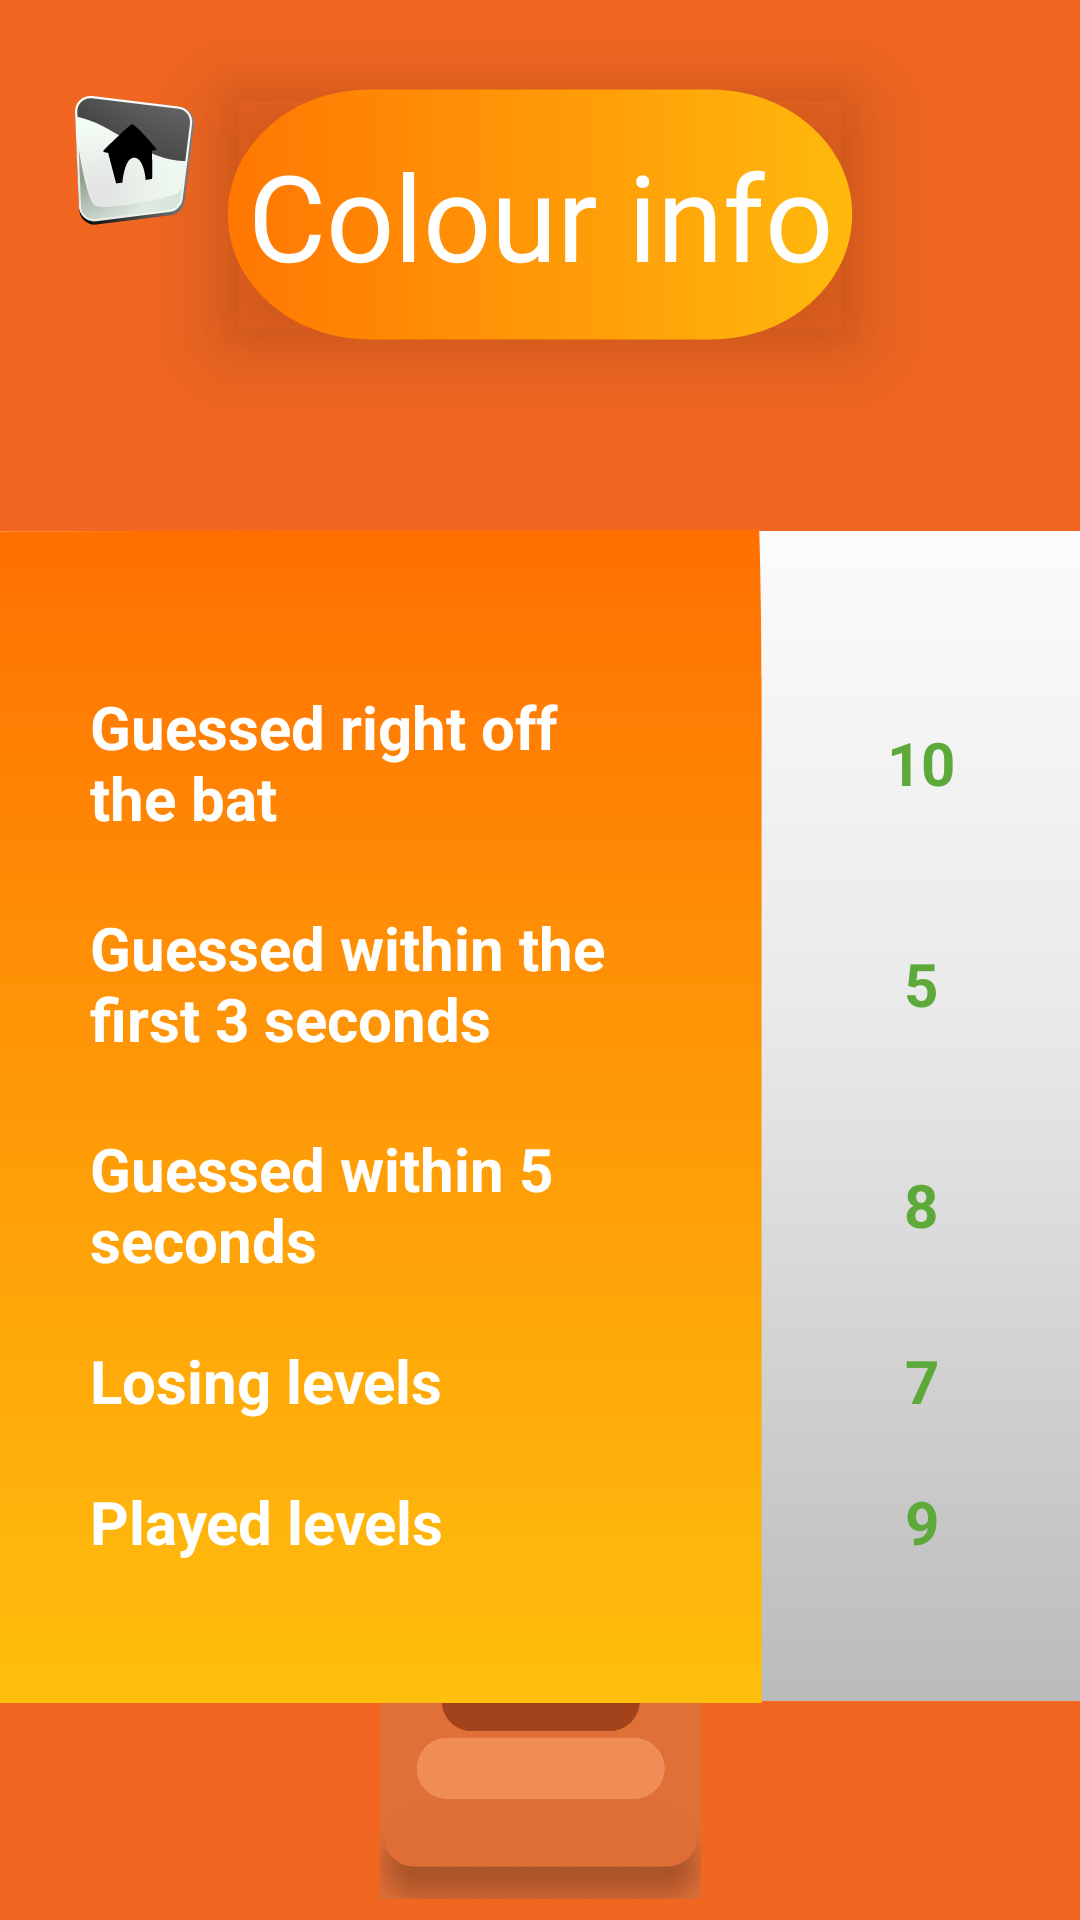

Android layout source for this screen:
<!-- AndroidManifest.xml: application theme Theme.Pyramid_game -->
<!-- res/layout/fragment_colour_info.xml -->
<?xml version="1.0" encoding="utf-8"?>
<androidx.constraintlayout.widget.ConstraintLayout xmlns:android="http://schemas.android.com/apk/res/android"
    xmlns:app="http://schemas.android.com/apk/res-auto"
    xmlns:tools="http://schemas.android.com/tools"
    android:layout_width="match_parent"
    android:layout_height="match_parent"
    android:background="@color/orange"
    tools:context=".ui.colour_info.ColourInfoFragment">


    <ImageView
        android:id="@+id/imageView"
        android:layout_width="129dp"
        android:layout_height="122dp"
        android:layout_marginBottom="7dp"
        android:src="@drawable/pyramid_xxxdpi"
        app:layout_constraintBottom_toBottomOf="parent"
        app:layout_constraintEnd_toEndOf="parent"
        app:layout_constraintStart_toStartOf="parent" />

    <ImageView
        android:id="@+id/btnHome"
        android:layout_width="wrap_content"
        android:layout_height="wrap_content"
        android:layout_marginStart="25dp"
        android:layout_marginTop="32dp"
        android:src="@drawable/icon_home"
        app:layout_constraintStart_toStartOf="parent"
        app:layout_constraintTop_toTopOf="parent" />

    <ImageView
        android:id="@+id/imageView19"
        android:layout_width="wrap_content"
        android:layout_height="wrap_content"
        android:layout_marginTop="29dp"
        android:outlineProvider="bounds"
        android:src="@drawable/icon_front_button"
        android:translationZ="20dp"
        app:layout_constraintEnd_toEndOf="parent"
        app:layout_constraintStart_toStartOf="parent"
        app:layout_constraintTop_toTopOf="parent" />

    <TextView
        android:id="@+id/textView24"
        android:layout_width="wrap_content"
        android:layout_height="wrap_content"
        android:fontFamily="@font/norican"
        android:text="Colour info"
        android:textColor="@color/white"
        android:textSize="40sp"
        android:translationZ="20dp"
        app:layout_constraintBottom_toBottomOf="@+id/imageView19"
        app:layout_constraintEnd_toEndOf="@+id/imageView19"
        app:layout_constraintStart_toStartOf="@+id/imageView19"
        app:layout_constraintTop_toTopOf="@+id/imageView19" />

    <ImageView
        android:id="@+id/imageView20"
        android:layout_width="0dp"
        android:layout_height="390dp"
        android:layout_marginTop="63dp"
        android:scaleType="centerCrop"
        android:src="@drawable/icon_background_members"
        app:layout_constraintEnd_toEndOf="parent"
        app:layout_constraintStart_toStartOf="parent"
        app:layout_constraintTop_toBottomOf="@+id/imageView19" />

    <ImageView
        android:id="@+id/imageView21"
        android:layout_width="wrap_content"
        android:layout_height="wrap_content"
        android:src="@drawable/icon_colour_info_background"
        app:layout_constraintBottom_toBottomOf="@+id/imageView20"
        app:layout_constraintStart_toStartOf="@+id/imageView20"
        app:layout_constraintTop_toTopOf="@+id/imageView20" />

    <TextView
        android:id="@+id/textView25"
        android:layout_width="0dp"
        android:layout_height="wrap_content"
        android:layout_marginStart="30dp"
        android:layout_marginTop="52dp"
        android:layout_marginEnd="53dp"
        android:text="@string/guessed_right_off_the_bat"
        android:textColor="@color/white"
        android:textSize="20sp"
        android:textStyle="bold"
        app:layout_constraintEnd_toEndOf="@+id/imageView21"
        app:layout_constraintStart_toStartOf="parent"
        app:layout_constraintTop_toTopOf="@+id/imageView21" />

    <TextView
        android:id="@+id/textView26"
        android:layout_width="0dp"
        android:layout_height="wrap_content"
        android:layout_marginStart="30dp"
        android:layout_marginTop="23dp"
        android:layout_marginEnd="24dp"
        android:text="@string/guessed_within_the_first_3_seconds"
        android:textColor="@color/white"
        android:textSize="20sp"
        android:textStyle="bold"
        app:layout_constraintEnd_toEndOf="@+id/imageView21"
        app:layout_constraintHorizontal_bias="0.0"
        app:layout_constraintStart_toStartOf="parent"
        app:layout_constraintTop_toBottomOf="@+id/textView25" />

    <TextView
        android:id="@+id/textView27"
        android:layout_width="0dp"
        android:layout_height="wrap_content"
        android:layout_marginStart="30dp"
        android:layout_marginTop="23dp"
        android:layout_marginEnd="24dp"
        android:text="@string/guessed_within_5_seconds"
        android:textColor="@color/white"
        android:textSize="20sp"
        android:textStyle="bold"
        app:layout_constraintEnd_toEndOf="@+id/imageView21"
        app:layout_constraintHorizontal_bias="0.0"
        app:layout_constraintStart_toStartOf="parent"
        app:layout_constraintTop_toBottomOf="@+id/textView26" />

    <TextView
        android:id="@+id/textView28"
        android:layout_width="0dp"
        android:layout_height="wrap_content"
        android:layout_marginStart="30dp"
        android:layout_marginTop="20dp"
        android:layout_marginEnd="24dp"
        android:text="@string/losing_levels"
        android:textColor="@color/white"
        android:textSize="20sp"
        android:textStyle="bold"
        app:layout_constraintEnd_toEndOf="@+id/imageView21"
        app:layout_constraintHorizontal_bias="0.0"
        app:layout_constraintStart_toStartOf="parent"
        app:layout_constraintTop_toBottomOf="@+id/textView27" />

    <TextView
        android:id="@+id/textView29"
        android:layout_width="0dp"
        android:layout_height="wrap_content"
        android:layout_marginStart="30dp"
        android:layout_marginTop="20dp"
        android:layout_marginEnd="24dp"
        android:text="@string/played_levels"
        android:textColor="@color/white"
        android:textSize="20sp"
        android:textStyle="bold"
        app:layout_constraintEnd_toEndOf="@+id/imageView21"
        app:layout_constraintHorizontal_bias="0.0"
        app:layout_constraintStart_toStartOf="parent"
        app:layout_constraintTop_toBottomOf="@+id/textView28" />

    <TextView
        android:id="@+id/textView30"
        android:layout_width="wrap_content"
        android:layout_height="wrap_content"
        android:text="@string/_10"
        android:textColor="@color/green"
        android:textSize="20sp"
        android:textStyle="bold"
        app:layout_constraintBottom_toBottomOf="@+id/textView25"
        app:layout_constraintEnd_toEndOf="parent"
        app:layout_constraintStart_toEndOf="@+id/imageView21"
        app:layout_constraintTop_toTopOf="@+id/textView25" />

    <TextView
        android:id="@+id/textView31"
        android:layout_width="wrap_content"
        android:layout_height="wrap_content"
        android:text="@string/_5"
        android:textColor="@color/green"
        android:textSize="20sp"
        android:textStyle="bold"
        app:layout_constraintBottom_toBottomOf="@+id/textView26"
        app:layout_constraintEnd_toEndOf="parent"
        app:layout_constraintStart_toEndOf="@+id/imageView21"
        app:layout_constraintTop_toTopOf="@+id/textView26" />

    <TextView
        android:id="@+id/textView32"
        android:layout_width="wrap_content"
        android:layout_height="wrap_content"
        android:text="@string/_8"
        android:textColor="@color/green"
        android:textSize="20sp"
        android:textStyle="bold"
        app:layout_constraintBottom_toBottomOf="@+id/textView27"
        app:layout_constraintEnd_toEndOf="parent"
        app:layout_constraintStart_toEndOf="@+id/imageView21"
        app:layout_constraintTop_toTopOf="@+id/textView27" />

    <TextView
        android:id="@+id/textView33"
        android:layout_width="11dp"
        android:layout_height="30dp"
        android:text="@string/_7"
        android:textColor="@color/green"
        android:textSize="20sp"
        android:textStyle="bold"
        app:layout_constraintBottom_toBottomOf="@+id/textView28"
        app:layout_constraintEnd_toEndOf="parent"
        app:layout_constraintStart_toEndOf="@+id/imageView21"
        app:layout_constraintTop_toTopOf="@+id/textView28"
        app:layout_constraintVertical_bias="0.0" />

    <TextView
        android:id="@+id/textView34"
        android:layout_width="11dp"
        android:layout_height="30dp"
        android:text="@string/_9"
        android:textColor="@color/green"
        android:textSize="20sp"
        android:textStyle="bold"
        app:layout_constraintBottom_toBottomOf="@+id/textView29"
        app:layout_constraintEnd_toEndOf="parent"
        app:layout_constraintStart_toEndOf="@+id/imageView21"
        app:layout_constraintTop_toTopOf="@+id/textView29"
        app:layout_constraintVertical_bias="0.0" />
</androidx.constraintlayout.widget.ConstraintLayout>
<!-- resources referenced by this layout -->
<resources>
  <color name="green">#5DAA3B</color>
  <color name="orange">#F16721</color>
  <color name="white">#FFFFFFFF</color>
  <!-- drawable icon_background_members (drawable) -->
  <vector xmlns:android="http://schemas.android.com/apk/res/android"
      xmlns:aapt="http://schemas.android.com/aapt"
      android:width="393dp"
      android:height="488dp"
      android:viewportWidth="393"
      android:viewportHeight="488">
    <path
        android:pathData="M402.17,488H-15.17C-20.02,488 -24,459.87 -24,425.62V62.38C-24,28.13 -20.02,0 -15.17,0H402.17C407.02,0 411,28.13 411,62.38V425.62C411,459.87 407.02,488 402.17,488Z">
      <aapt:attr name="android:fillColor">
        <gradient 
            android:startX="193.5"
            android:startY="488"
            android:endX="193.5"
            android:endY="0"
            android:type="linear">
          <item android:offset="0" android:color="#FFB5B5B5"/>
          <item android:offset="0.57" android:color="#FFE9E9E9"/>
          <item android:offset="1" android:color="#FFFFFFFF"/>
        </gradient>
      </aapt:attr>
    </path>
  </vector>
  <!-- drawable icon_front_button (drawable) -->
  <vector xmlns:android="http://schemas.android.com/apk/res/android"
      xmlns:aapt="http://schemas.android.com/aapt"
      android:width="210dp"
      android:height="85dp"
      android:viewportWidth="210"
      android:viewportHeight="85">
    <path
        android:pathData="M161.81,0.83H48.19C22.09,0.83 0.94,19.48 0.94,42.49V42.51C0.94,65.52 22.09,84.17 48.19,84.17H161.81C187.91,84.17 209.06,65.52 209.06,42.51V42.49C209.06,19.48 187.91,0.83 161.81,0.83Z">
      <aapt:attr name="android:fillColor">
        <gradient 
            android:startX="0.94"
            android:startY="42.49"
            android:endX="209.06"
            android:endY="42.49"
            android:type="linear">
          <item android:offset="0" android:color="#FFFF7702"/>
          <item android:offset="1" android:color="#FFFFB90C"/>
        </gradient>
      </aapt:attr>
    </path>
  </vector>
  <string name="_10">10</string>
  <string name="_5">5</string>
  <string name="_7">7</string>
  <string name="_8">8</string>
  <string name="_9">9</string>
  <string name="guessed_right_off_the_bat">Guessed right off the bat</string>
  <string name="guessed_within_5_seconds">Guessed within 5 seconds</string>
  <string name="guessed_within_the_first_3_seconds">Guessed within the first 3 seconds</string>
  <string name="losing_levels">Losing levels</string>
  <string name="played_levels">Played levels</string>
  <style name="Theme.Pyramid_game" parent="Theme.MaterialComponents.DayNight.NoActionBar">
          
          <item name="colorPrimary">@color/orange</item>
          <item name="colorPrimaryVariant">@color/orange</item>
          <item name="colorOnPrimary">@color/white</item>
          
          <item name="colorSecondary">@color/teal_200</item>
          <item name="colorSecondaryVariant">@color/teal_700</item>
          <item name="colorOnSecondary">@color/orange</item>
          
          <item name="android:statusBarColor">?attr/colorPrimaryVariant</item>
          
  
      </style>
  <color name="teal_200">#FF03DAC5</color>
  <color name="teal_700">#FF018786</color>
</resources>
